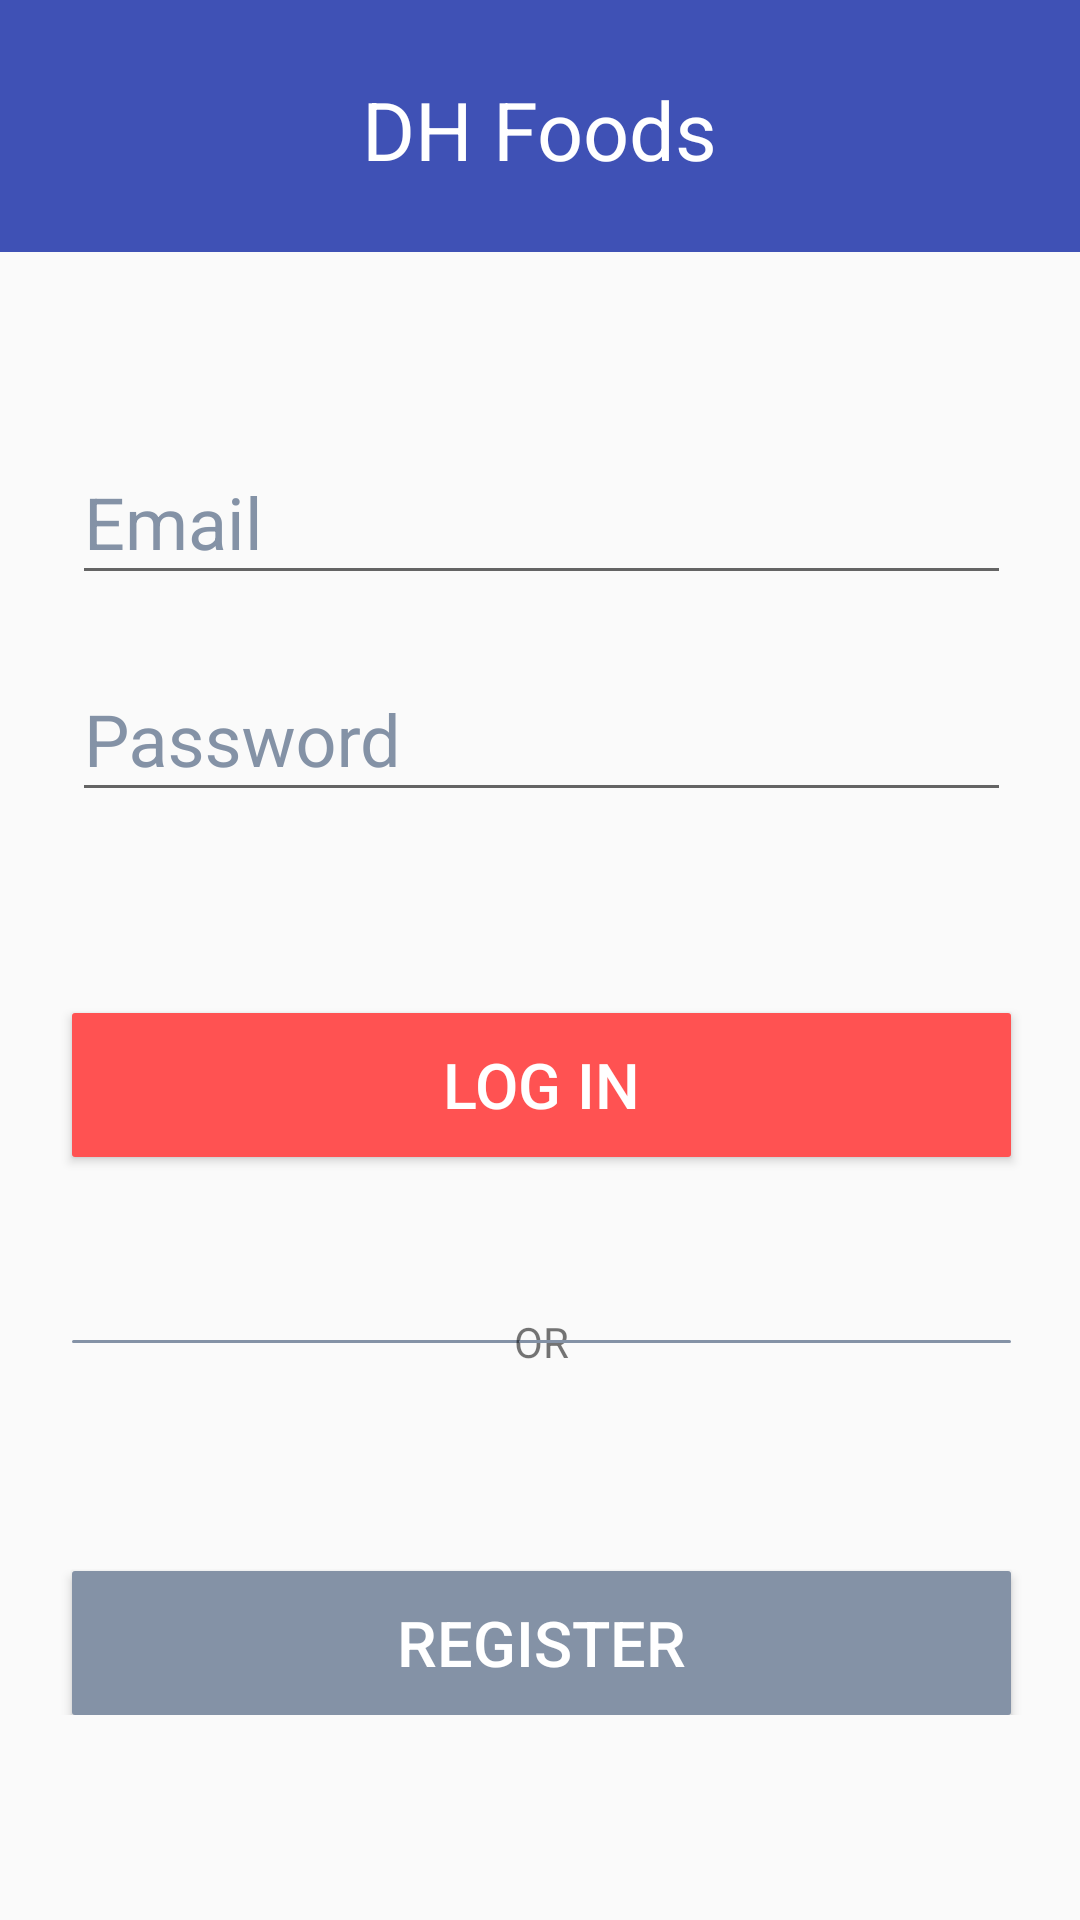

Produce the Android XML layout that renders to this screen, including the resource entries it uses.
<!-- AndroidManifest.xml: application theme Theme.ExercicioLogin -->
<!-- res/layout/activity_login.xml -->
<?xml version="1.0" encoding="utf-8"?>
<ScrollView
    xmlns:android="http://schemas.android.com/apk/res/android"
    xmlns:app="http://schemas.android.com/apk/res-auto"
    xmlns:tools="http://schemas.android.com/tools"
    android:layout_width="match_parent"
    android:layout_height="match_parent"
    tools:context=".LoginActivity">
    <androidx.constraintlayout.widget.ConstraintLayout
        android:layout_width="match_parent"
        android:layout_height="wrap_content">

        <com.google.android.material.appbar.AppBarLayout
            android:id="@+id/appBarLoginTitle"
            android:layout_width="match_parent"
            android:layout_height="@dimen/appBarTitleHeight"
            app:layout_constraintTop_toTopOf="parent"
            app:layout_constraintStart_toStartOf="parent"
            app:layout_constraintEnd_toEndOf="parent"
            style="@style/AppBarStyle">

            <TextView
                android:id="@+id/appBarLoginTitleText"
                android:layout_width="wrap_content"
                android:layout_height="wrap_content"
                android:text="@string/AppBarTitle"
                android:layout_gravity="center"
                style="@style/AppBarTitle"/>

        </com.google.android.material.appbar.AppBarLayout>

        <com.google.android.material.textfield.TextInputLayout
            android:id="@+id/tilLoginEmail"
            android:layout_width="match_parent"
            android:layout_height="wrap_content"
            android:layout_marginTop="54dp"
            android:layout_marginStart="@dimen/titleStartMargin_dp"
            android:layout_marginEnd="@dimen/emailMarginEnd"
            android:hint="@string/hintEmail"
            android:textColorHint="#8492A6"
            app:hintTextColor="#8492A6"
            app:helperTextTextColor="#8492A6"
            app:layout_constraintTop_toBottomOf="@id/appBarLoginTitle"
            app:layout_constraintStart_toStartOf="parent"
            app:layout_constraintEnd_toEndOf="parent"
            app:layout_constraintBottom_toTopOf="@id/tilLoginPassword">

            <com.google.android.material.textfield.TextInputEditText
                android:id="@+id/etLoginEmail"
                android:layout_width="match_parent"
                android:layout_height="wrap_content"
                android:textColorHint="#3F51B5"
                android:textColor="#3F51B5"
                android:textSize="24sp"
                android:inputType="textEmailAddress"/>

        </com.google.android.material.textfield.TextInputLayout>

        <com.google.android.material.textfield.TextInputLayout
            android:id="@+id/tilLoginPassword"
            android:layout_width="match_parent"
            android:layout_height="wrap_content"
            android:layout_marginTop="12dp"
            android:layout_marginStart="@dimen/titleStartMargin_dp"
            android:layout_marginEnd="@dimen/emailMarginEnd"
            android:hint="@string/hintPassword"
            android:textColorHint="#8492A6"
            app:hintTextColor="#8492A6"
            app:helperTextTextColor="#8492A6"
            app:layout_constraintTop_toBottomOf="@id/tilLoginEmail"
            app:layout_constraintStart_toStartOf="@id/tilLoginEmail"
            app:layout_constraintEnd_toEndOf="@id/tilLoginEmail"
            app:layout_constraintBottom_toTopOf="@id/btLoginLogin">

            <com.google.android.material.textfield.TextInputEditText
                android:id="@+id/etLoginPassword"
                android:layout_width="match_parent"
                android:layout_height="wrap_content"
                android:textColorHint="#3F51B5"
                android:textColor="#3F51B5"
                android:textSize="24sp"
                android:inputType="textPassword"/>

        </com.google.android.material.textfield.TextInputLayout>

        <Button
            android:id="@+id/btLoginLogin"
            android:layout_width="match_parent"
            android:layout_height="wrap_content"
            android:text="@string/button_login"
            android:textColor="@color/white"
            android:textSize="@dimen/buttonTextSize"
            android:background="@drawable/custon_login_button"
            app:layout_constraintTop_toBottomOf="@id/tilLoginPassword"
            app:layout_constraintStart_toStartOf="@id/tilLoginPassword"
            app:layout_constraintEnd_toEndOf="@id/tilLoginPassword"
            app:layout_constraintBottom_toTopOf="@id/rlLogin"
            android:layout_marginTop="67dp"
            android:layout_marginStart="@dimen/titleStartMargin_dp"
            android:layout_marginEnd="@dimen/emailMarginEnd"/>

        <RelativeLayout
            android:id="@+id/rlLogin"
            android:layout_width="match_parent"
            android:layout_height="wrap_content"
            app:layout_constraintTop_toBottomOf="@id/btLoginLogin"
            app:layout_constraintStart_toStartOf="@id/btLoginLogin"
            app:layout_constraintEnd_toEndOf="@id/btLoginLogin"
            app:layout_constraintBottom_toTopOf="@id/btLoginRegister"
            android:layout_marginTop="52dp"
            android:layout_marginStart="@dimen/titleStartMargin_dp"
            android:layout_marginEnd="@dimen/emailMarginEnd">

            <ImageView
                android:layout_width="164dp"
                android:layout_height="1dp"
                android:layout_centerVertical="true"
                android:layout_alignParentStart="true"
                android:layout_alignStart="@id/tvLoginOr"
                android:src="@drawable/custon_register_button" />

            <TextView
                android:id="@+id/tvLoginOr"
                android:layout_width="wrap_content"
                android:layout_height="wrap_content"
                android:text="OR"
                android:textAlignment="center"
                android:layout_centerHorizontal="true"
                android:layout_centerVertical="true"/>

            <ImageView
                android:layout_width="164dp"
                android:layout_height="1dp"
                android:layout_centerVertical="true"
                android:layout_alignParentEnd="true"
                android:layout_alignEnd="@id/tvLoginOr"
                android:src="@drawable/custon_register_button" />

        </RelativeLayout>

        <Button
            android:id="@+id/btLoginRegister"
            android:layout_width="match_parent"
            android:layout_height="wrap_content"
            app:layout_constraintVertical_bias="1.0"
            android:text="@string/button_register"
            android:textSize="@dimen/buttonTextSize"
            android:textColor="@color/white"
            android:background="@drawable/custon_register_button"
            app:layout_constraintTop_toBottomOf="@id/rlLogin"
            app:layout_constraintStart_toStartOf="@id/btLoginLogin"
            app:layout_constraintEnd_toEndOf="@id/btLoginLogin"
            app:layout_constraintBottom_toBottomOf="parent"
            android:layout_marginTop="67dp"
            android:layout_marginStart="@dimen/titleStartMargin_dp"
            android:layout_marginEnd="@dimen/emailMarginEnd"/>

    </androidx.constraintlayout.widget.ConstraintLayout>
</ScrollView>
<!-- resources referenced by this layout -->
<resources>
  <color name="white">#FFFFFFFF</color>
  <dimen name="appBarTitleHeight">84dp</dimen>
  <dimen name="buttonTextSize">21sp</dimen>
  <dimen name="emailMarginEnd">23dp</dimen>
  <dimen name="titleStartMargin_dp">24dp</dimen>
  <!-- drawable custon_login_button (drawable) -->
  <?xml version="1.0" encoding="utf-8"?>
  <shape
      xmlns:android="http://schemas.android.com/apk/res/android">
      <solid android:color="@color/buttonLogin"/>
      <corners android:radius="3px"/>
  </shape>
  <!-- drawable custon_register_button (drawable) -->
  <?xml version="1.0" encoding="utf-8"?>
  <shape xmlns:android="http://schemas.android.com/apk/res/android">
      <solid android:color="@color/buttonRegister"/>
      <corners android:radius="3px"/>
  </shape>
  <string name="AppBarTitle">DH Foods</string>
  <string name="button_login">LOG IN</string>
  <string name="button_register">REGISTER</string>
  <string name="hintEmail">Email</string>
  <string name="hintPassword">Password</string>
  <style name="AppBarStyle">
          <item name="android:background">@color/appBarTitleColorBackground</item>
      </style>
  <style name="AppBarTitle" parent="@style/Widget.AppCompat.Light.ActionBar.Solid.Inverse">
          <item name="android:background">@color/appBarTitleColorBackground</item>
          <item name="android:textColor">@color/white</item>
          <item name="android:textSize">27sp</item>
          <item name="android:layout_marginTop">25dp</item>
          <item name="android:layout_gravity">center</item>
      </style>
  <style name="Theme.ExercicioLogin" parent="Theme.AppCompat.DayNight.NoActionBar">
          
          <item name="colorPrimary">@color/purple_500</item>
          <item name="colorPrimaryVariant">@color/purple_700</item>
          <item name="colorOnPrimary">@color/white</item>
          
          <item name="colorSecondary">@color/teal_200</item>
          <item name="colorSecondaryVariant">@color/teal_700</item>
          <item name="colorOnSecondary">@color/black</item>
          
          <item name="android:statusBarColor" tools:targetApi="l">?attr/colorPrimaryVariant</item>
          
      </style>
  <color name="buttonLogin">#FF5252</color>
  <color name="buttonRegister">#8492A6</color>
  <color name="appBarTitleColorBackground">#3F51B5</color>
  <color name="purple_500">#FF6200EE</color>
  <color name="purple_700">#FF3700B3</color>
  <color name="teal_200">#FF03DAC5</color>
  <color name="teal_700">#FF018786</color>
  <color name="black">#FF000000</color>
</resources>
